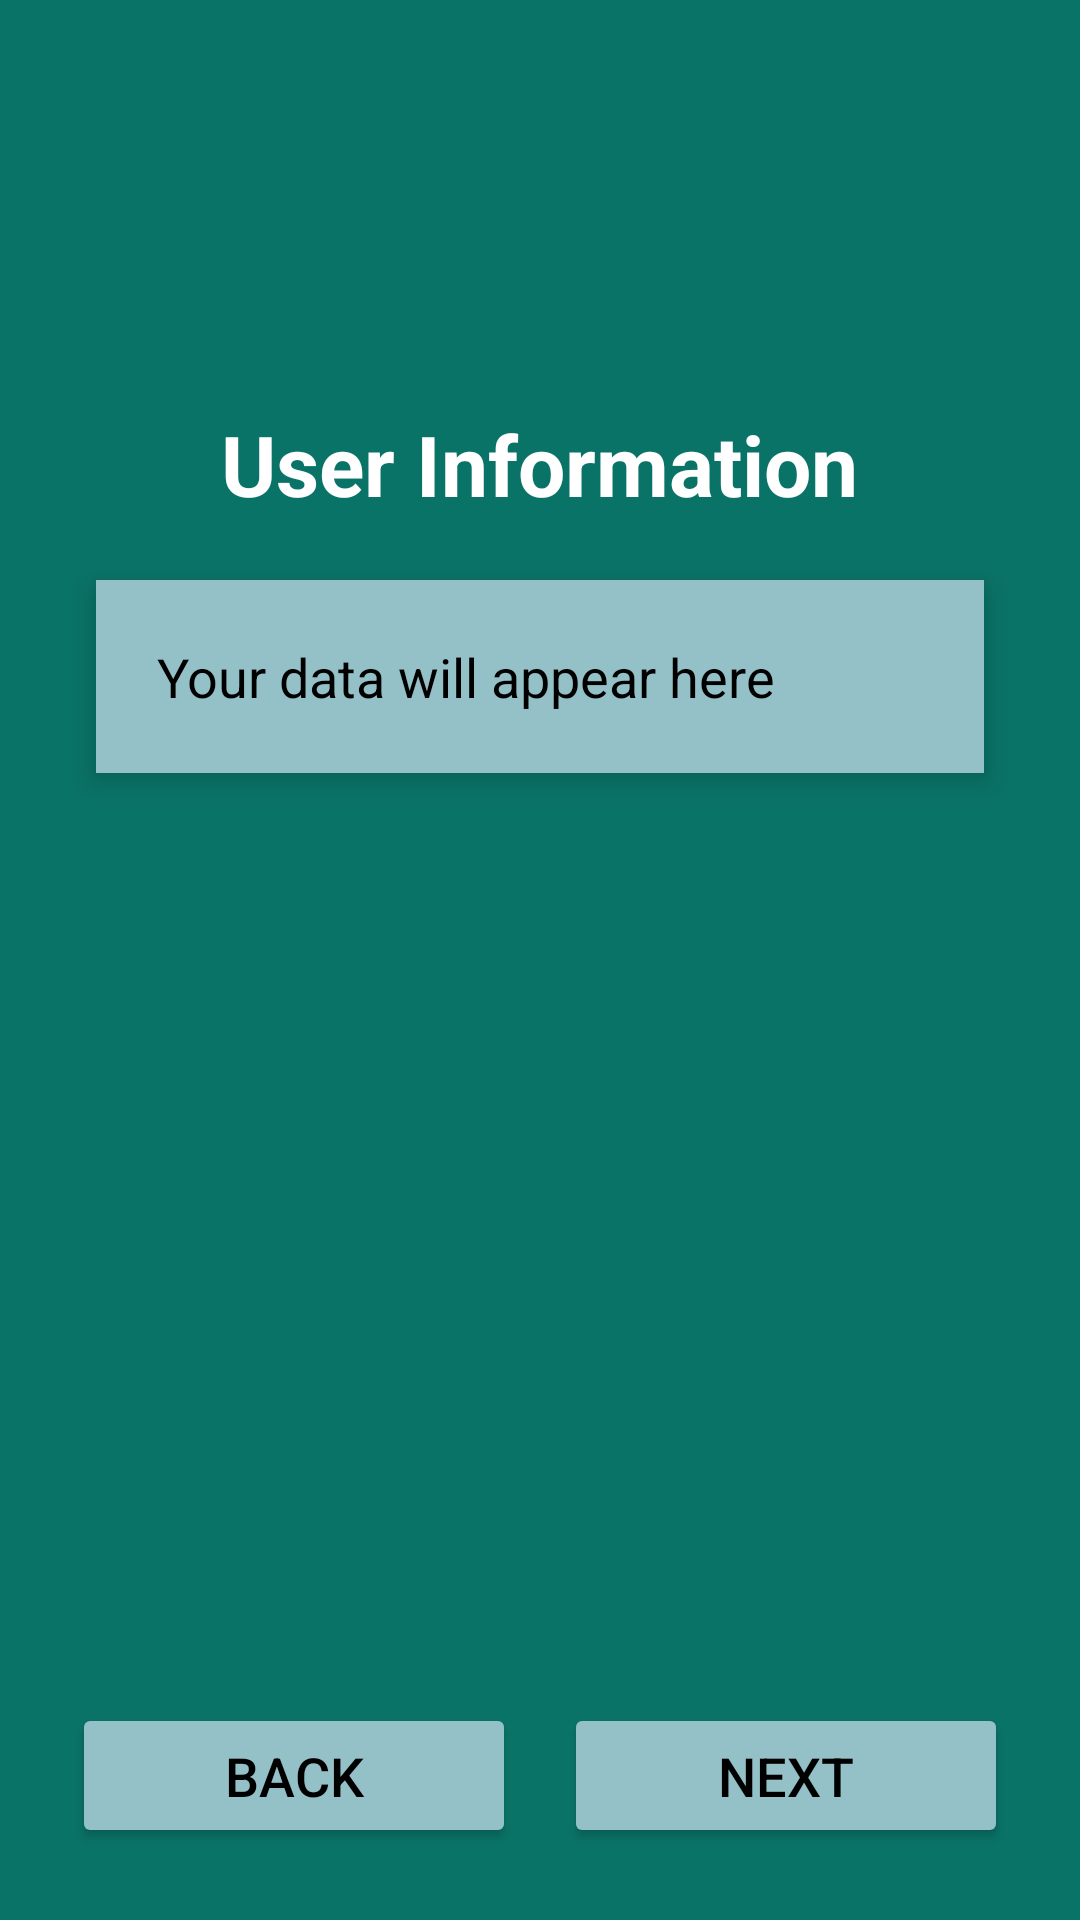

The Android layout XML behind this screen, and the referenced resources:
<!-- AndroidManifest.xml: application theme Theme.Fitness_splash -->
<!-- res/layout/activity_savedata.xml -->
<?xml version="1.0" encoding="utf-8"?>
<RelativeLayout xmlns:android="http://schemas.android.com/apk/res/android"
    android:layout_width="match_parent"
    android:layout_height="match_parent"
    android:background="#0A7368"
    android:padding="24dp">


    <ImageView
        android:id="@+id/imgUser"
        android:layout_width="80dp"
        android:layout_height="80dp"
        android:src="@drawable/ic_user"
        android:layout_centerHorizontal="true"
        android:layout_marginTop="16dp"
        android:contentDescription="User Image"
        android:tint="#FFFFFF"/>


    <TextView
        android:id="@+id/tvHeader"
        android:layout_width="wrap_content"
        android:layout_height="wrap_content"
        android:text="User Information"
        android:textSize="28sp"
        android:textColor="#FFFFFF"
        android:textStyle="bold"
        android:layout_below="@id/imgUser"
        android:layout_marginTop="16dp"
        android:layout_centerHorizontal="true"/>


    <LinearLayout
        android:id="@+id/detailsBox"
        android:layout_width="match_parent"
        android:layout_height="wrap_content"
        android:orientation="vertical"
        android:background="#FFFFFF"
        android:elevation="6dp"
        android:padding="20dp"
        android:layout_below="@id/tvHeader"
        android:layout_marginTop="20dp"
        android:layout_marginStart="8dp"
        android:layout_marginEnd="8dp"
        android:backgroundTint="#93C1C7"
        android:clipToOutline="true"
        android:outlineProvider="background">

        <TextView
            android:id="@+id/tvResult"
            android:layout_width="wrap_content"
            android:layout_height="wrap_content"
            android:text="Your data will appear here"
            android:textSize="18sp"
            android:textColor="#000000"
            android:gravity="center"/>
    </LinearLayout>


    <LinearLayout
        android:layout_width="match_parent"
        android:layout_height="wrap_content"
        android:orientation="horizontal"
        android:layout_alignParentBottom="true">

        <Button
            android:id="@+id/btnBack"
            android:layout_width="0dp"
            android:layout_height="wrap_content"
            android:layout_weight="1"
            android:text="Back"
            android:textSize="18sp"
            android:backgroundTint="#93C1C7"
            android:textColor="#000000"
            android:padding="12dp"
            android:layout_marginEnd="8dp"/>

        <Button
            android:id="@+id/btnNext"
            android:layout_width="0dp"
            android:layout_height="wrap_content"
            android:layout_weight="1"
            android:text="Next"
            android:textSize="18sp"
            android:backgroundTint="#93C1C7"
            android:textColor="#000000"
            android:padding="12dp"
            android:layout_marginStart="8dp"/>
    </LinearLayout>

</RelativeLayout>
<!-- resources referenced by this layout -->
<resources>
  <style name="Theme.Fitness_splash" parent="Base.Theme.Fitness_splash" />
  <style name="Base.Theme.Fitness_splash" parent="Theme.Material3.DayNight.NoActionBar">
          
          
      </style>
</resources>
